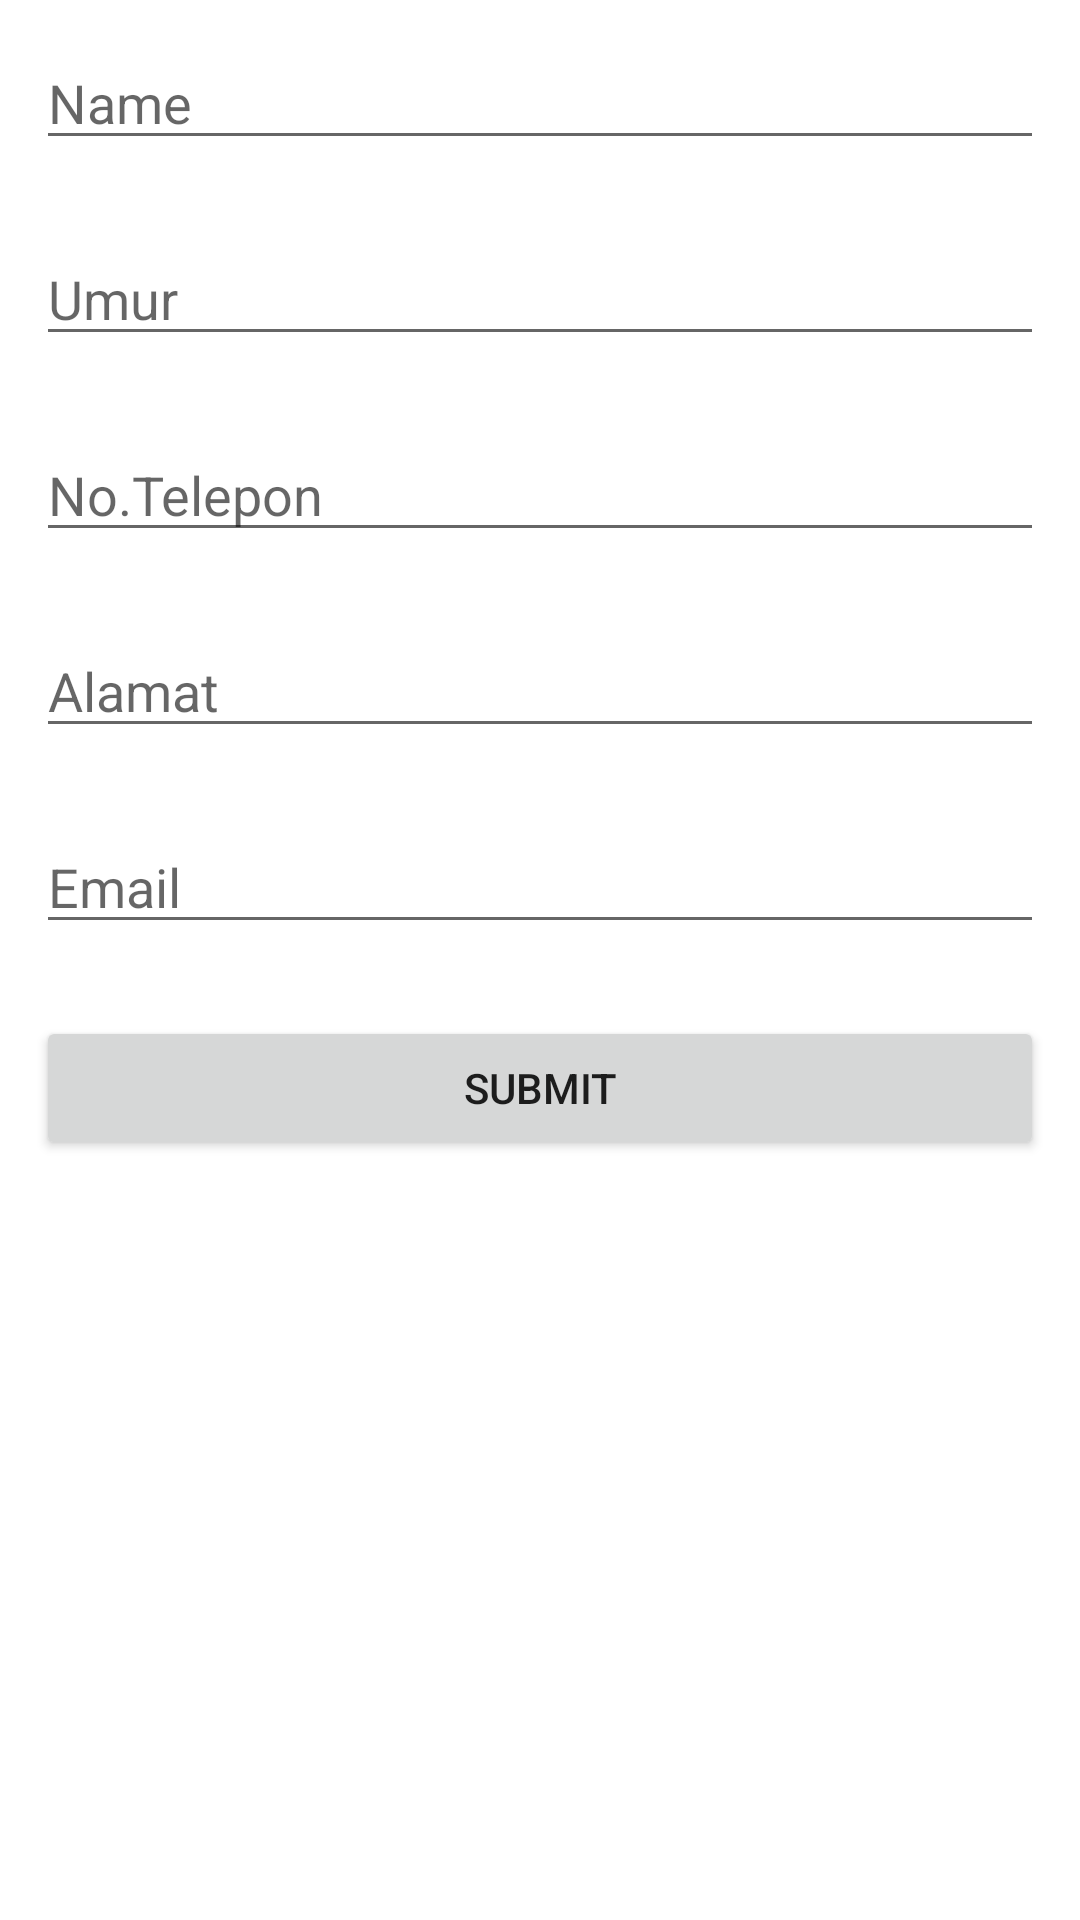

Write the Android layout XML for this screen, with the resource values it uses.
<!-- AndroidManifest.xml: application theme Theme.UGDnyakawan -->
<!-- res/layout/activity_pdfbyinput.xml -->
<?xml version="1.0" encoding="utf-8"?>
<LinearLayout xmlns:android="http://schemas.android.com/apk/res/android"
    xmlns:app="http://schemas.android.com/apk/res-auto"
    xmlns:tools="http://schemas.android.com/tools"
    android:layout_width="match_parent"
    android:layout_height="match_parent"
    android:orientation="vertical"
    tools:context=".Pdf.PdfbyinputActivity">

    <EditText
        android:id="@+id/editTextName"
        android:layout_width="match_parent"
        android:layout_height="wrap_content"
        android:layout_margin="12dp"
        android:ems="10"
        android:hint="Name"
        android:inputType="textPersonName"/>

    <EditText
        android:id="@+id/editTextUmur"
        android:layout_width="match_parent"
        android:layout_height="wrap_content"
        android:layout_margin="12dp"
        android:ems="10"
        android:hint="Umur"
        android:inputType="number"/>

    <EditText
        android:id="@+id/editTextHP"
        android:layout_width="match_parent"
        android:layout_height="wrap_content"
        android:layout_margin="12dp"
        android:ems="10"
        android:hint="No.Telepon"
        android:inputType="phone"/>

    <EditText
        android:id="@+id/editTextAlamat"
        android:layout_width="match_parent"
        android:layout_height="wrap_content"
        android:layout_margin="12dp"
        android:ems="10"
        android:hint="Alamat"
        android:inputType="textAutoComplete"/>

    <EditText
        android:id="@+id/editTextEmail"
        android:layout_width="match_parent"
        android:layout_height="wrap_content"
        android:layout_margin="12dp"
        android:ems="10"
        android:hint="Email"
        android:inputType="text"/>

    <Button
        android:id="@+id/buttonSave"
        android:layout_width="match_parent"
        android:layout_height="wrap_content"
        android:layout_margin="12dp"
        android:text="Submit"/>


</LinearLayout>
<!-- resources referenced by this layout -->
<resources>
  <style name="Theme.UGDnyakawan" parent="Theme.MaterialComponents.DayNight.DarkActionBar">
          
          <item name="colorPrimary">@color/purple_500</item>
          <item name="colorPrimaryVariant">@color/purple_700</item>
          <item name="colorOnPrimary">@color/white</item>
          
          <item name="colorSecondary">@color/teal_200</item>
          <item name="colorSecondaryVariant">@color/teal_700</item>
          <item name="colorOnSecondary">@color/black</item>
          
          <item name="android:statusBarColor" tools:targetApi="l">?attr/colorPrimaryVariant</item>
          
      </style>
  <!-- not gathered from this repository: default colours our renderer supplied (Android Studio template values) -->
  <color name="purple_500">#FF6200EE</color>
  <color name="purple_700">#FF3700B3</color>
  <color name="teal_200">#FF03DAC5</color>
  <color name="teal_700">#FF018786</color>
  <color name="black">#FF000000</color>
  <color name="white">#FFFFFFFF</color>
</resources>
